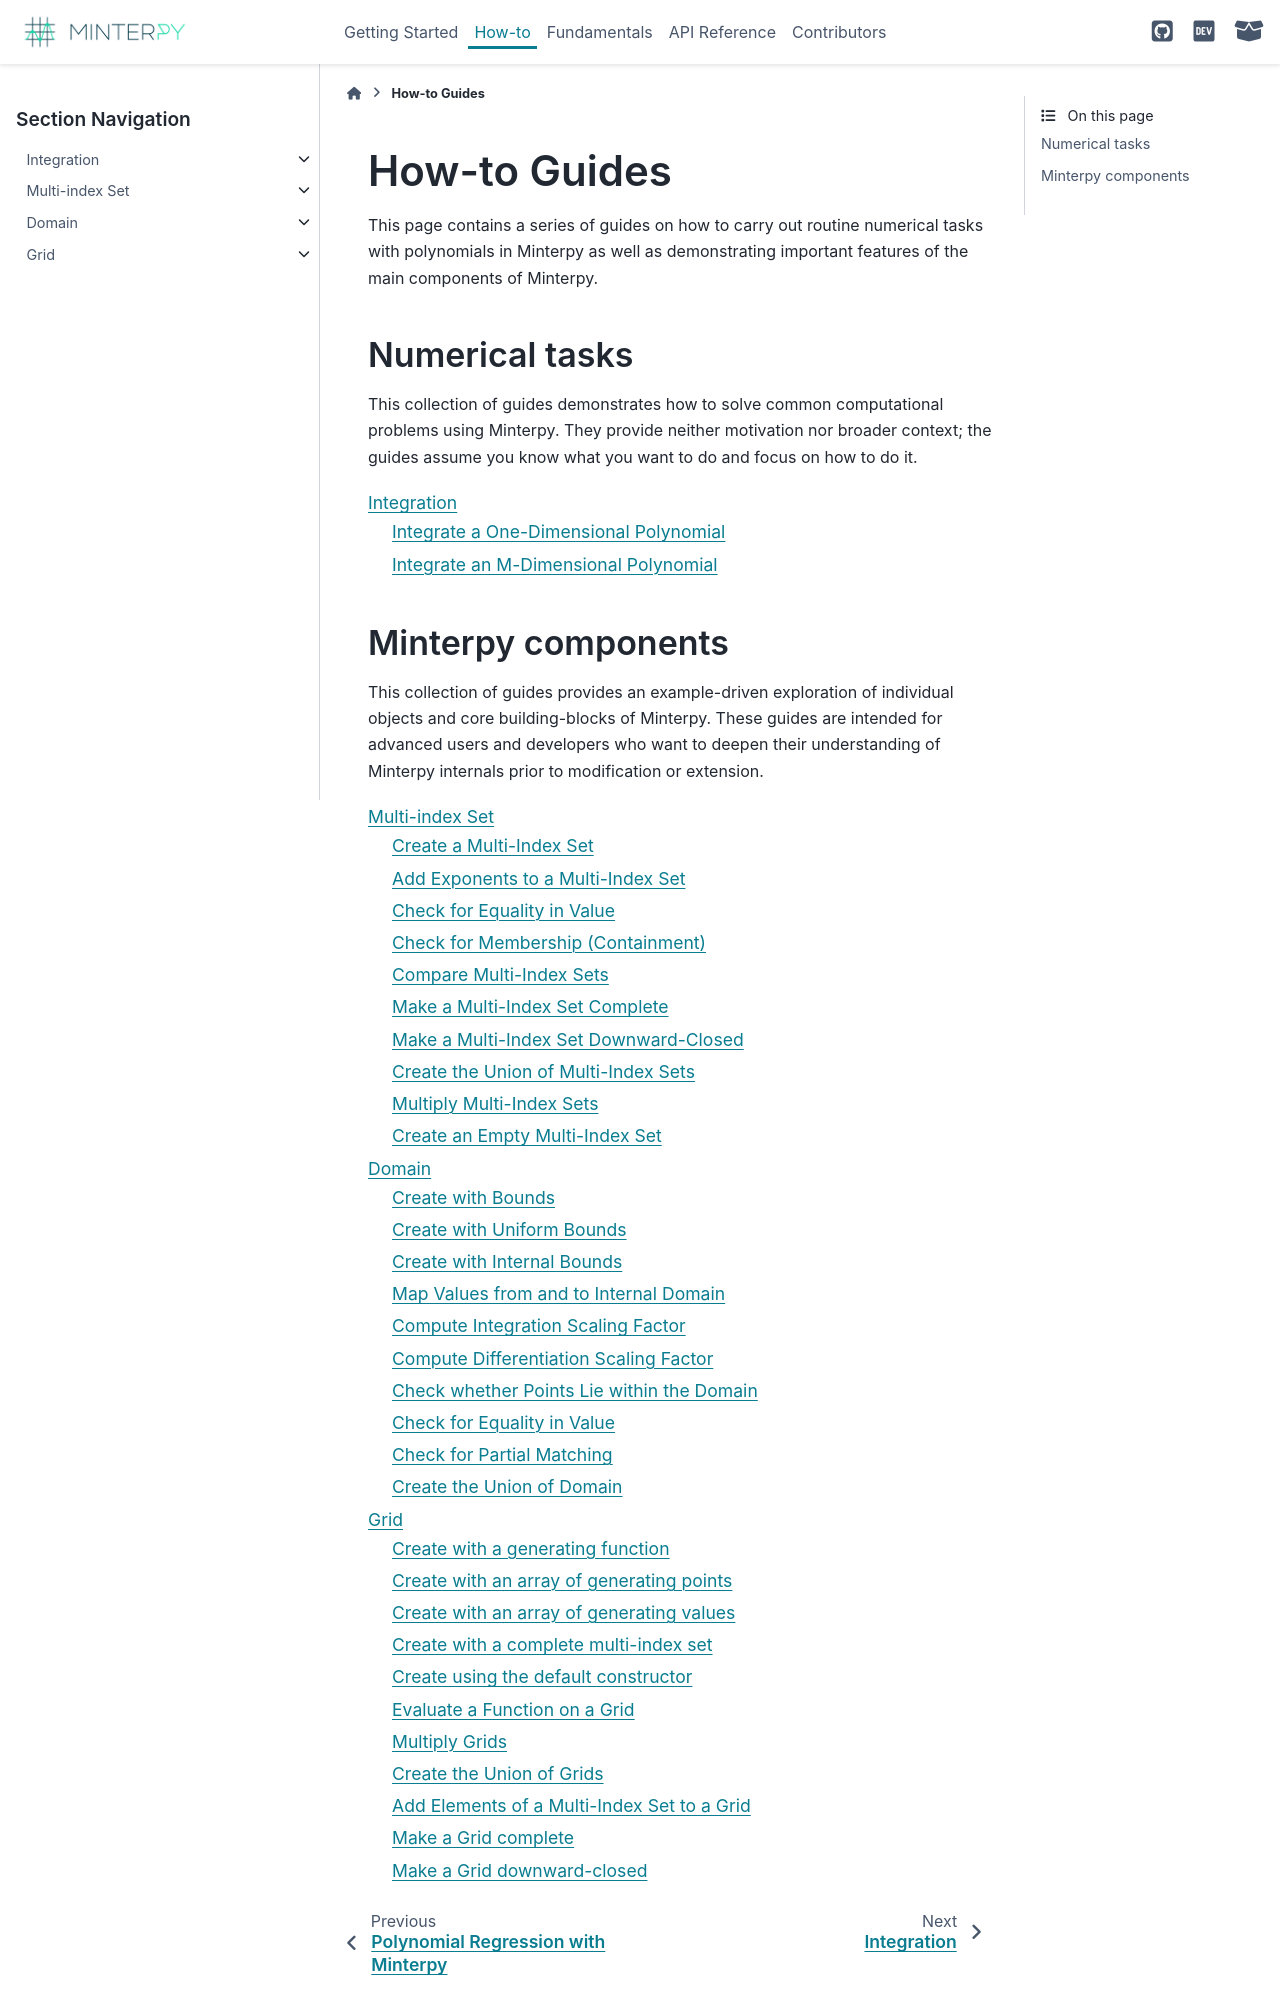

repository: minterpy-project/minterpy · page: latest/how-to/index.html · generator: sphinx

=============
How-to Guides
=============

This page contains a series of guides on how to carry out routine numerical
tasks with polynomials in Minterpy as well as demonstrating important features
of the main components of Minterpy.

Numerical tasks
===============

This collection of guides demonstrates how to solve common computational problems using Minterpy. They provide neither
motivation nor broader context; the guides assume you know what you want to do and focus on how to do it.

.. toctree::
   :maxdepth: 2

   Integration <integration/index>
